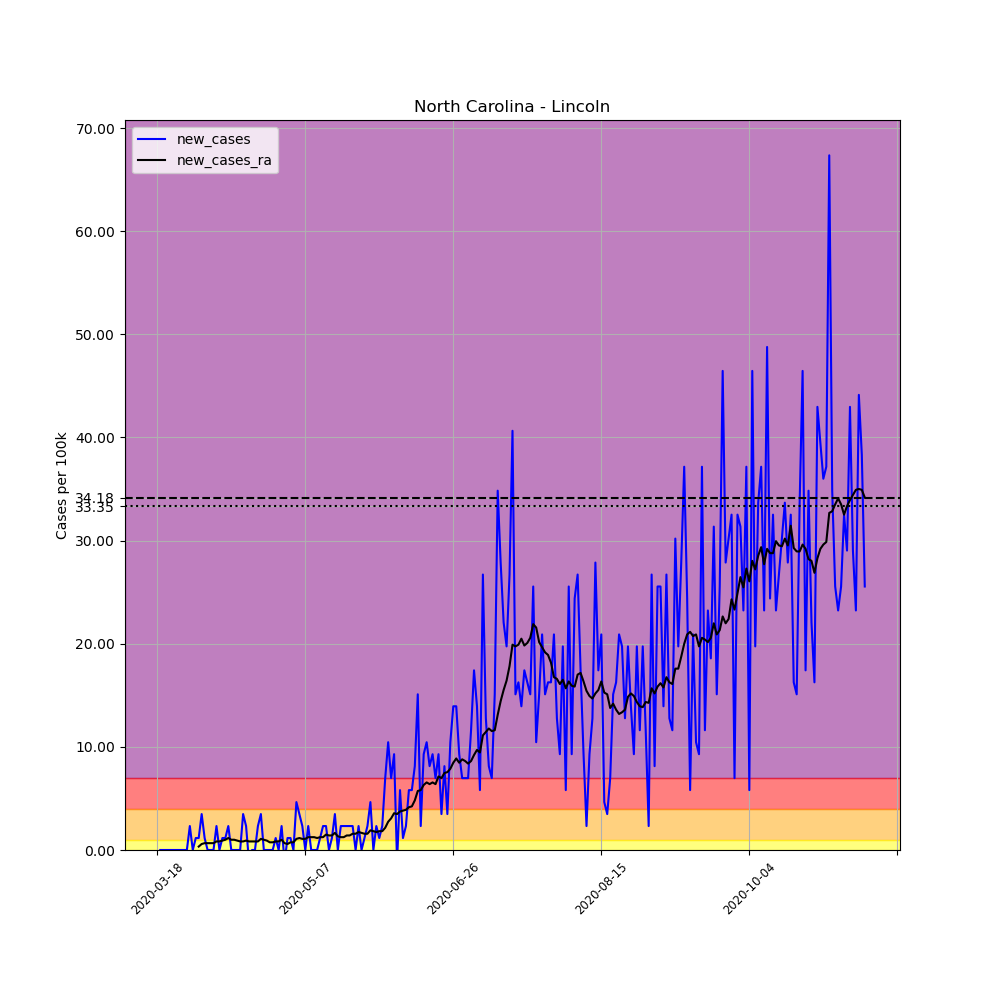

The file beside this chart, header and first rows:
, date, county, state, fips, cases, deaths, COUNTY, STNAME, CTYNAME, POPESTIMATE2019, per_100k, new_cases, new_cases_ra
146738, 2020-03-18, Lincoln, North Carolina, 37109, 1, 0, 109, North Carolina, Lincoln, 86111, 1.161, , 
146739, 2020-03-19, Lincoln, North Carolina, 37109, 1, 0, 109, North Carolina, Lincoln, 86111, 1.161, 0.0, 
146740, 2020-03-20, Lincoln, North Carolina, 37109, 1, 0, 109, North Carolina, Lincoln, 86111, 1.161, 0.0, 
146741, 2020-03-21, Lincoln, North Carolina, 37109, 1, 0, 109, North Carolina, Lincoln, 86111, 1.161, 0.0, 
146742, 2020-03-22, Lincoln, North Carolina, 37109, 1, 0, 109, North Carolina, Lincoln, 86111, 1.161, 0.0, 
146743, 2020-03-23, Lincoln, North Carolina, 37109, 1, 0, 109, North Carolina, Lincoln, 86111, 1.161, 0.0, 
146744, 2020-03-24, Lincoln, North Carolina, 37109, 1, 0, 109, North Carolina, Lincoln, 86111, 1.161, 0.0, 
146745, 2020-03-25, Lincoln, North Carolina, 37109, 1, 0, 109, North Carolina, Lincoln, 86111, 1.161, 0.0, 
146746, 2020-03-26, Lincoln, North Carolina, 37109, 1, 0, 109, North Carolina, Lincoln, 86111, 1.161, 0.0, 
146747, 2020-03-27, Lincoln, North Carolina, 37109, 1, 0, 109, North Carolina, Lincoln, 86111, 1.161, 0.0, 
146748, 2020-03-28, Lincoln, North Carolina, 37109, 1, 0, 109, North Carolina, Lincoln, 86111, 1.161, 0.0, 
146749, 2020-03-29, Lincoln, North Carolina, 37109, 3, 0, 109, North Carolina, Lincoln, 86111, 3.484, 2.323, 
146750, 2020-03-30, Lincoln, North Carolina, 37109, 3, 0, 109, North Carolina, Lincoln, 86111, 3.484, 0.0, 
146751, 2020-03-31, Lincoln, North Carolina, 37109, 4, 0, 109, North Carolina, Lincoln, 86111, 4.645, 1.161, 
146752, 2020-04-01, Lincoln, North Carolina, 37109, 5, 0, 109, North Carolina, Lincoln, 86111, 5.806, 1.161, 0.3318
146753, 2020-04-02, Lincoln, North Carolina, 37109, 8, 0, 109, North Carolina, Lincoln, 86111, 9.29, 3.484, 0.5806
146754, 2020-04-03, Lincoln, North Carolina, 37109, 9, 0, 109, North Carolina, Lincoln, 86111, 10.45, 1.161, 0.6636
146755, 2020-04-04, Lincoln, North Carolina, 37109, 9, 0, 109, North Carolina, Lincoln, 86111, 10.45, 0.0, 0.6636
146756, 2020-04-05, Lincoln, North Carolina, 37109, 9, 0, 109, North Carolina, Lincoln, 86111, 10.45, 0.0, 0.6636
146757, 2020-04-06, Lincoln, North Carolina, 37109, 9, 0, 109, North Carolina, Lincoln, 86111, 10.45, 0.0, 0.6636
146758, 2020-04-07, Lincoln, North Carolina, 37109, 11, 0, 109, North Carolina, Lincoln, 86111, 12.77, 2.323, 0.8295
146759, 2020-04-08, Lincoln, North Carolina, 37109, 11, 0, 109, North Carolina, Lincoln, 86111, 12.77, 0.0, 0.8295
146760, 2020-04-09, Lincoln, North Carolina, 37109, 12, 0, 109, North Carolina, Lincoln, 86111, 13.94, 1.161, 0.9124
146761, 2020-04-10, Lincoln, North Carolina, 37109, 13, 0, 109, North Carolina, Lincoln, 86111, 15.1, 1.161, 0.9954
146762, 2020-04-11, Lincoln, North Carolina, 37109, 15, 0, 109, North Carolina, Lincoln, 86111, 17.42, 2.323, 1.161
146763, 2020-04-12, Lincoln, North Carolina, 37109, 15, 0, 109, North Carolina, Lincoln, 86111, 17.42, 0.0, 0.9954
146764, 2020-04-13, Lincoln, North Carolina, 37109, 15, 0, 109, North Carolina, Lincoln, 86111, 17.42, 0.0, 0.9954
146765, 2020-04-14, Lincoln, North Carolina, 37109, 15, 0, 109, North Carolina, Lincoln, 86111, 17.42, 0.0, 0.9124
146766, 2020-04-15, Lincoln, North Carolina, 37109, 15, 0, 109, North Carolina, Lincoln, 86111, 17.42, 0.0, 0.8295
146767, 2020-04-16, Lincoln, North Carolina, 37109, 18, 0, 109, North Carolina, Lincoln, 86111, 20.9, 3.484, 0.8295
146768, 2020-04-17, Lincoln, North Carolina, 37109, 20, 0, 109, North Carolina, Lincoln, 86111, 23.23, 2.323, 0.9124
146769, 2020-04-18, Lincoln, North Carolina, 37109, 19, 0, 109, North Carolina, Lincoln, 86111, 22.06, -1.161, 0.8295
146770, 2020-04-19, Lincoln, North Carolina, 37109, 19, 0, 109, North Carolina, Lincoln, 86111, 22.06, 0.0, 0.8295
146771, 2020-04-20, Lincoln, North Carolina, 37109, 19, 0, 109, North Carolina, Lincoln, 86111, 22.06, 0.0, 0.8295
146772, 2020-04-21, Lincoln, North Carolina, 37109, 21, 0, 109, North Carolina, Lincoln, 86111, 24.39, 2.323, 0.8295
146773, 2020-04-22, Lincoln, North Carolina, 37109, 24, 0, 109, North Carolina, Lincoln, 86111, 27.87, 3.484, 1.078
146774, 2020-04-23, Lincoln, North Carolina, 37109, 24, 0, 109, North Carolina, Lincoln, 86111, 27.87, 0.0, 0.9954
146775, 2020-04-24, Lincoln, North Carolina, 37109, 24, 0, 109, North Carolina, Lincoln, 86111, 27.87, 0.0, 0.9124
146776, 2020-04-25, Lincoln, North Carolina, 37109, 24, 0, 109, North Carolina, Lincoln, 86111, 27.87, 0.0, 0.7465
146777, 2020-04-26, Lincoln, North Carolina, 37109, 24, 0, 109, North Carolina, Lincoln, 86111, 27.87, 0.0, 0.7465
146778, 2020-04-27, Lincoln, North Carolina, 37109, 25, 0, 109, North Carolina, Lincoln, 86111, 29.03, 1.161, 0.8295
146779, 2020-04-28, Lincoln, North Carolina, 37109, 25, 0, 109, North Carolina, Lincoln, 86111, 29.03, 0.0, 0.8295
146780, 2020-04-29, Lincoln, North Carolina, 37109, 27, 0, 109, North Carolina, Lincoln, 86111, 31.35, 2.323, 0.9954
146781, 2020-04-30, Lincoln, North Carolina, 37109, 26, 0, 109, North Carolina, Lincoln, 86111, 30.19, -1.161, 0.6636
146782, 2020-05-01, Lincoln, North Carolina, 37109, 27, 0, 109, North Carolina, Lincoln, 86111, 31.35, 1.161, 0.5806
146783, 2020-05-02, Lincoln, North Carolina, 37109, 28, 0, 109, North Carolina, Lincoln, 86111, 32.52, 1.161, 0.7465
146784, 2020-05-03, Lincoln, North Carolina, 37109, 28, 0, 109, North Carolina, Lincoln, 86111, 32.52, 0.0, 0.7465
146785, 2020-05-04, Lincoln, North Carolina, 37109, 32, 0, 109, North Carolina, Lincoln, 86111, 37.16, 4.645, 1.078
146786, 2020-05-05, Lincoln, North Carolina, 37109, 35, 0, 109, North Carolina, Lincoln, 86111, 40.65, 3.484, 1.161
146787, 2020-05-06, Lincoln, North Carolina, 37109, 37, 0, 109, North Carolina, Lincoln, 86111, 42.97, 2.323, 1.078
146788, 2020-05-07, Lincoln, North Carolina, 37109, 37, 0, 109, North Carolina, Lincoln, 86111, 42.97, 0.0, 1.078
146789, 2020-05-08, Lincoln, North Carolina, 37109, 39, 0, 109, North Carolina, Lincoln, 86111, 45.29, 2.323, 1.244
146790, 2020-05-09, Lincoln, North Carolina, 37109, 39, 0, 109, North Carolina, Lincoln, 86111, 45.29, 0.0, 1.244
146791, 2020-05-10, Lincoln, North Carolina, 37109, 39, 0, 109, North Carolina, Lincoln, 86111, 45.29, 0.0, 1.244
146792, 2020-05-11, Lincoln, North Carolina, 37109, 39, 0, 109, North Carolina, Lincoln, 86111, 45.29, 0.0, 1.161
146793, 2020-05-12, Lincoln, North Carolina, 37109, 40, 0, 109, North Carolina, Lincoln, 86111, 46.45, 1.161, 1.244
146794, 2020-05-13, Lincoln, North Carolina, 37109, 42, 0, 109, North Carolina, Lincoln, 86111, 48.77, 2.323, 1.244
146795, 2020-05-14, Lincoln, North Carolina, 37109, 44, 0, 109, North Carolina, Lincoln, 86111, 51.1, 2.323, 1.493
146796, 2020-05-15, Lincoln, North Carolina, 37109, 44, 0, 109, North Carolina, Lincoln, 86111, 51.1, 0.0, 1.41
146797, 2020-05-16, Lincoln, North Carolina, 37109, 45, 0, 109, North Carolina, Lincoln, 86111, 52.26, 1.161, 1.41
... 180 more rows
